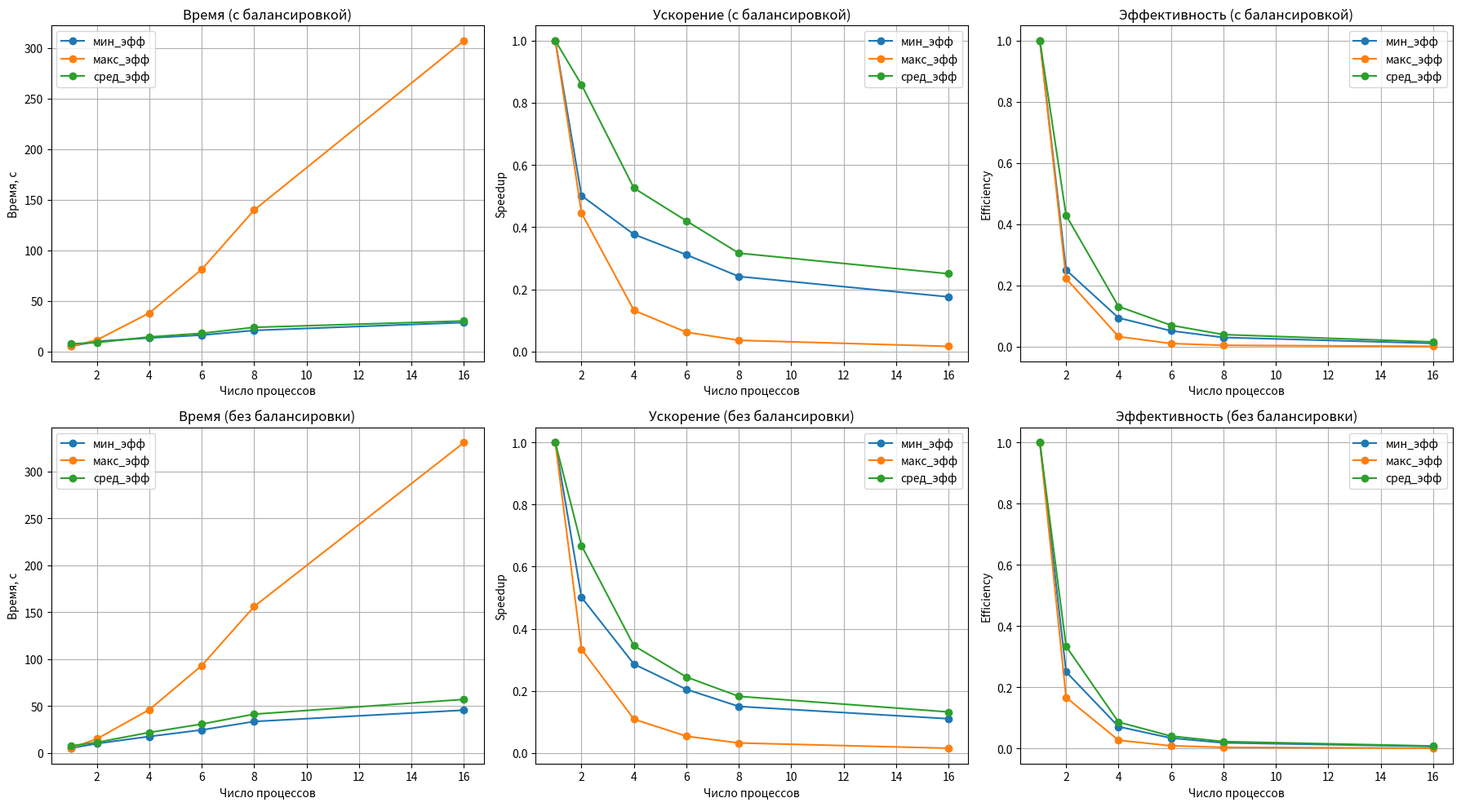

Recreate this plot in Python.
import matplotlib.pyplot as plt

threads = [1, 2, 4, 6, 8, 16]

times_bal = {
    "мин_эфф": [5.02736, 10.031, 13.3501, 16.1545, 20.8414, 28.6161],
    "макс_эфф": [5.02752, 11.291, 38.0425, 81.1965, 139.849, 307.173],
    "сред_эфф": [7.54079, 8.78556, 14.3457, 17.9495, 23.846, 30.1585]
}

times_nobal = {
    "мин_эфф": [5.02714, 10.0291, 17.5646, 24.5479, 33.545, 45.6149],
    "макс_эфф": [5.02754, 15.0535, 46.2164, 93.2236, 156.242, 330.977],
    "сред_эфф": [7.54432, 11.2948, 21.8464, 30.8323, 41.3711, 57.1084]
}

def plot():
    fig, axes = plt.subplots(2, 3, figsize=(18, 10))  # 2 строки, 3 столбца

    ax = axes[0, 0]
    for label, times in times_bal.items():
        ax.plot(threads, times, marker='o', label=label)
    ax.set_title("Время (с балансировкой)")
    ax.set_xlabel("Число процессов")
    ax.set_ylabel("Время, с")
    ax.grid(True)
    ax.legend()

    ax = axes[0, 1]
    for label, times in times_bal.items():
        speedup = [times[0] / t for t in times]
        ax.plot(threads, speedup, marker='o', label=label)
    ax.set_title("Ускорение (с балансировкой)")
    ax.set_xlabel("Число процессов")
    ax.set_ylabel("Speedup")
    ax.grid(True)
    ax.legend()

    ax = axes[0, 2]
    for label, times in times_bal.items():
        speedup = [times[0] / t for t in times]
        efficiency = [s / p for s, p in zip(speedup, threads)]
        ax.plot(threads, efficiency, marker='o', label=label)
    ax.set_title("Эффективность (с балансировкой)")
    ax.set_xlabel("Число процессов")
    ax.set_ylabel("Efficiency")
    ax.grid(True)
    ax.legend()

    ax = axes[1, 0]
    for label, times in times_nobal.items():
        ax.plot(threads, times, marker='o', label=label)
    ax.set_title("Время (без балансировки)")
    ax.set_xlabel("Число процессов")
    ax.set_ylabel("Время, с")
    ax.grid(True)
    ax.legend()

    ax = axes[1, 1]
    for label, times in times_nobal.items():
        speedup = [times[0] / t for t in times]
        ax.plot(threads, speedup, marker='o', label=label)
    ax.set_title("Ускорение (без балансировки)")
    ax.set_xlabel("Число процессов")
    ax.set_ylabel("Speedup")
    ax.grid(True)
    ax.legend()

    ax = axes[1, 2]
    for label, times in times_nobal.items():
        speedup = [times[0] / t for t in times]
        efficiency = [s / p for s, p in zip(speedup, threads)]
        ax.plot(threads, efficiency, marker='o', label=label)
    ax.set_title("Эффективность (без балансировки)")
    ax.set_xlabel("Число процессов")
    ax.set_ylabel("Efficiency")
    ax.grid(True)
    ax.legend()

    plt.tight_layout()
    plt.savefig("combined_performance.png")
    plt.show()

if __name__ == "__main__":
    plot()
